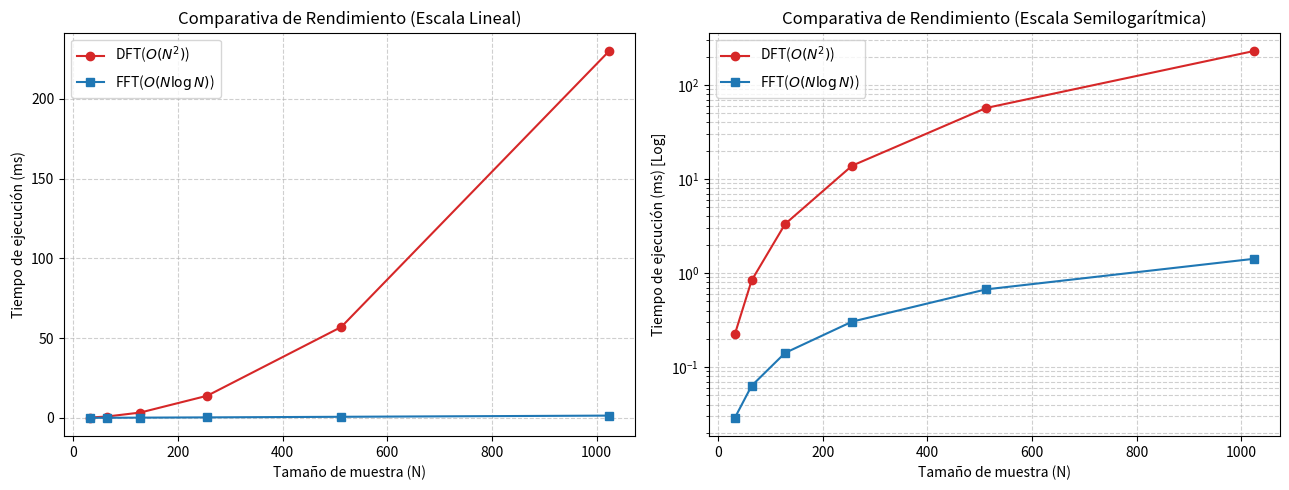
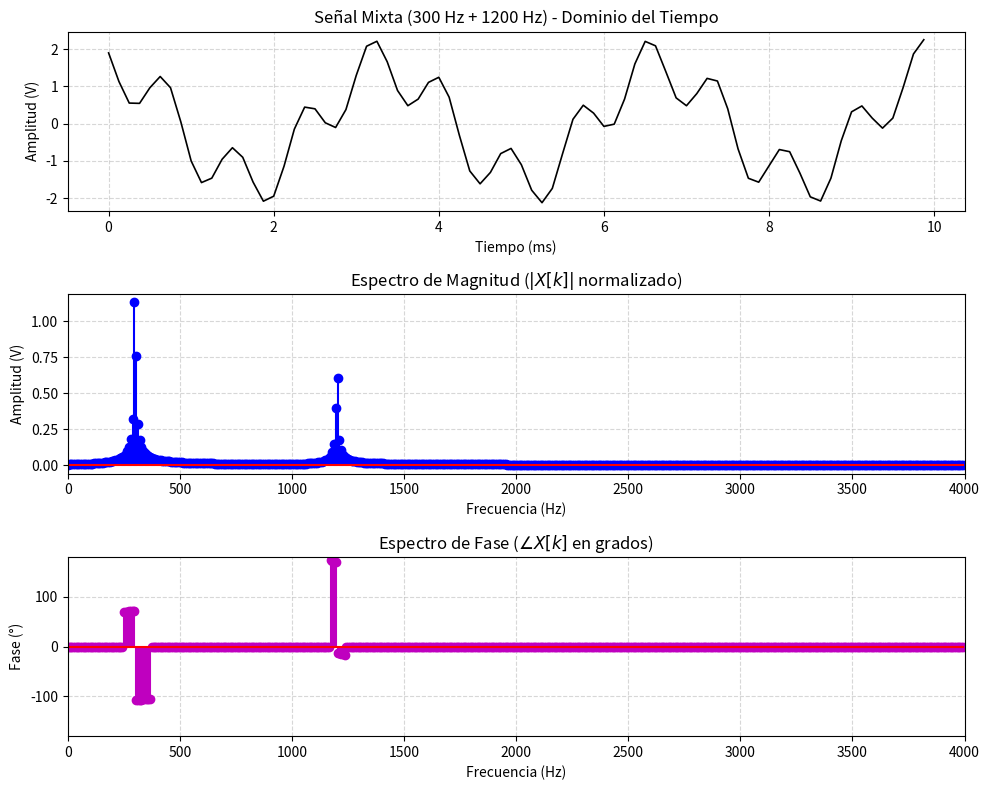
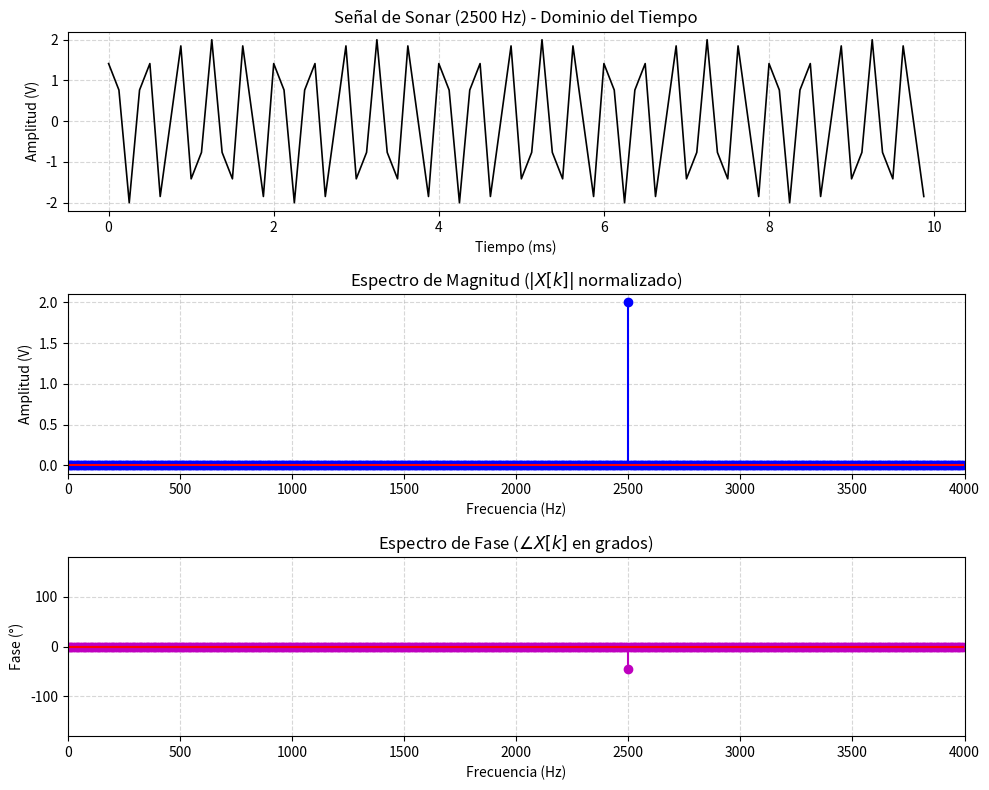

Here is the Python script that generated these plots, in order:
import time
import math
import random
import matplotlib.pyplot as plt

#============================
#IMPLEMENTACIÓN DE DFT Y FFT
#============================
def dft(x):
    """
    Calcula la DFT mediante sumatoria directa con dos bucles for anidados.
    Complejidad computacional: O(N^2)
    """
    N = len(x) #Numero de muestras de la señal
    X = []  #Arreglo para almacenar los resultados de la DFT
    
    for k in range(N): #va probando cada frecuencia k hasta N-1
        suma = 0.0 + 0.0j #variable compleja para acumular la suma de la DFT
        for n in range(N): #recorre todo el audio en el tiempo, muestra por muestra
            angulo = -2.0 * math.pi * k * n / N #argumento de la exponencial de Fourier -2pi*k*n/N
            # Formula de Euler: e^(j*angulo) = cos(angulo) + j*sin(angulo)
            onda_prueba = complex(math.cos(angulo), math.sin(angulo))
            suma += x[n] * onda_prueba #producto punto 
        X.append(suma)#al recorrer todo el tiempo, se guarda el resultado total de esa frecuencia k y pasa a la siguiente.
        
    return X


def fft(x):
    """
    Calcula la FFT mediante el algoritmo Radix-2 de Cooley-Tukey (Divide y Venceras).
    Divide recursivamente las muestras pares e impares.
    Complejidad computacional: O(N log N)
    Requiere que N sea potencia de 2.
    """
    N = len(x)
    # Caso base de la recursion, cuando solo hay una muestra la frecuencia es la misma señal
    if N <= 1:
        return x
    
    #El truco del algoritmo,en vez de procesar N muestras, 
    #se separan en dos listas: una con las muestras pares y otra con las impares,
    #  y se llama recursivamente a la FFT para cada una de ellas.
    pares = fft(x[0::2])
    impares = fft(x[1::2])
    
    # Combinación (Mariposas / Twiddle factors):
    # W_N^k = e^(-j * 2 * pi * k / N)
    primera_mitad = []
    segunda_mitad = []
    for k in range(N // 2): #solo calcula la mitad de las frecuencias, la otra mitad es simétrica
        angulo = -2.0 * math.pi * k / N
        factor_giro = complex(math.cos(angulo), math.sin(angulo)) * impares[k]
        primera_mitad.append(pares[k] + factor_giro) #aca se ven las mariposas de fourier, como las ondas senoidales se invierten a los 180 grados
        segunda_mitad.append(pares[k] - factor_giro) #la segunda mitad del espectro es identica a la primera pero con el signo contrario,
                                                     #por eso solo necesitamos calcular la mitad de las frecuencias,
    return primera_mitad + segunda_mitad


#Prueba de validación de la DFT y FFT a ver si dan el mismo resultado
senal_test = [1.0, 2.0, -1.0, 3.0, 0.5, -2.0, 1.5, -0.5]
X_dft = dft(senal_test) #como podria llamar a esta variable mejor? 
X_fft = fft(senal_test)

#Mide la diferencia maxima punto a punto entre la DFT y la FFT
error_max = max(abs(d - f) for d, f in zip(X_dft, X_fft))
assert error_max < 1e-9, f"Error: La DFT difiere de la FFT por {error_max}"
print(f"[OK] DFT y FFT con éxito (Diferencia maxima = {error_max:.2e}).\n")


# ===================================
# COMPARACION DE TIEMPOS DE EJECUCION 
# ===================================

# Tamaños de prueba, el algoritmo de FFT requiere que N sea potencia de 2
valores_N = [32, 64, 128, 256, 512, 1024]
#listas para guardar los tiempos de ejecución de cada algoritmo
tiempos_dft = [] 
tiempos_fft = []

print(f"{'N':<8}{'Tiempo DFT (ms)':<20}{'Tiempo FFT (ms)':<20}{'Aceleración':<15}")
print("-" * 60)

for N in valores_N:
    #Genera una señal aleatoria de tamaño N con distribución gaussiana (media=0, desviación=1)
    x = [random.gauss(0.0, 1.0) for _ in range(N)]
    
    # 1.Se toma el tiempo de la DFT (O(N^2))
    t0 = time.perf_counter()
    _ = dft(x)
    t_dft = (time.perf_counter() - t0) * 1000.0  # en milisegundos
    tiempos_dft.append(t_dft)
    
    # 2.Se toma el tiempo de la FFT(O(N log N))
    repeticiones = 20 #bucle de 20 repeticiones porque el algoritmo de FFT es muy rápido y necesitamos un tiempo medible.
    t0 = time.perf_counter()
    for _ in range(repeticiones):
        _ = fft(x)
    t_fft = ((time.perf_counter() - t0) / repeticiones) * 1000.0 #asi que se promedia ejecutando 20 veces y dividiendo el tiempo total entre 20.
    tiempos_fft.append(t_fft)
    
    aceleracion = t_dft / t_fft if t_fft > 0 else 0 #factor de Speedup, cuantas veces es mas rapida la fft vs la dft
    print(f"{N:<8}{t_dft:<20.4f}{t_fft:<20.4f}{aceleracion:<15.1f}x")

#Graficas comparativas de rendimiento
fig, (ax1, ax2) = plt.subplots(1, 2, figsize=(13, 5))

# Escala lineal
ax1.plot(valores_N, tiempos_dft, 'o-', color='tab:red', label=r'DFT($O(N^2)$)')
ax1.plot(valores_N, tiempos_fft, 's-', color='tab:blue', label=r'FFT($O(N \log N)$)')
ax1.set_title('Comparativa de Rendimiento (Escala Lineal)')
ax1.set_xlabel('Tamaño de muestra (N)')
ax1.set_ylabel('Tiempo de ejecución (ms)')
ax1.grid(True, linestyle='--', alpha=0.6)
ax1.legend()

# Escala semilogarítmica
ax2.plot(valores_N, tiempos_dft, 'o-', color='tab:red', label=r'DFT($O(N^2)$)')
ax2.plot(valores_N, tiempos_fft, 's-', color='tab:blue', label=r'FFT($O(N \log N)$)')
ax2.set_yscale('log')
ax2.set_title('Comparativa de Rendimiento (Escala Semilogarítmica)')
ax2.set_xlabel('Tamaño de muestra (N)')
ax2.set_ylabel('Tiempo de ejecución (ms) [Log]')
ax2.grid(True, which="both", linestyle='--', alpha=0.6)
ax2.legend()

plt.tight_layout()
plt.savefig('figura_comparativa_tiempos.png', dpi=300)
print("\n[OK] Bloque 2: Gráfica 'figura_comparativa_tiempos.png' guardada.")


# ===========================================
# ANALISIS DE MAGNITUD Y FASE
# ===========================================

fs = 8000.0       # Frecuencia de muestreo (8000 Hz)
N_puntos = 1024   # Numero de muestras
t = [i / fs for i in range(N_puntos)]  # Vector temporal

# Señal 1: Suma de dos tonos puros
# Tono 1: 300 Hz, amplitud 1.5 V, fase 0 rad (0 grados)
# Tono 2: 1200 Hz, amplitud 0.8 V, fase pi/3 rad (60 grados)
x1 = [
    
    1.5 * math.cos(2 * math.pi * 300 * ti) + 
    0.8 * math.cos(2 * math.pi * 1200 * ti + math.pi / 3)
    for ti in t
]

# Señal 2: Tono de sonar/radar (2500 Hz, fase -45 grados)
x2 = [
    2.0 * math.cos(2 * math.pi * 2500 * ti - math.pi / 4)
    for ti in t
]

def graficar_espectro(x, fs, titulo, nombre_archivo):
    """
    Calcula la FFT y grafica la señal temporal, magnitud en Voltios
    y fase en grados hasta la frecuencia de Nyquist (fs/2).
    """
    N = len(x)
    X = fft(x)
    mitad = N // 2
    
    #Se pasa de frecuencia bin a frecuencia en Hz: f[k] = k * (fs / N)
    frecuencias = [k * (fs / N) for k in range(mitad)]
    
    # Magnitud normalizada en Python es directo con abs, sqrt(real^2 + imag^2) 
    magnitud = [abs(X[k]) * (2.0 / N) for k in range(mitad)]
    magnitud[0] = magnitud[0] / 2.0  # El componente DC no se duplica
    
    # Fase en grados usando math.atan2(imaginario, real)
    fase = [math.degrees(math.atan2(X[k].imag, X[k].real)) for k in range(mitad)]
    
    # Enmascara la fase en frecuencias donde no hay señal (elimina el ruido de redondeo)
    umbral_ruido = 0.05 * max(magnitud)
    fase_limpia = [fase[k] if magnitud[k] >= umbral_ruido else 0.0 for k in range(mitad)]
    
    fig, axs = plt.subplots(3, 1, figsize=(10, 8))
    
    # 1. Señal en el tiempo (primeras 80 muestras para visualizar la forma de onda)
    t_ms = [t[i] * 1000.0 for i in range(80)]
    axs[0].plot(t_ms, x[:80], color='black', lw=1.2)
    axs[0].set_title(f'{titulo} - Dominio del Tiempo')
    axs[0].set_xlabel('Tiempo (ms)')
    axs[0].set_ylabel('Amplitud (V)')
    axs[0].grid(True, linestyle='--', alpha=0.5)
    
    # 2. Espectro de Magnitud
    axs[1].stem(frecuencias, magnitud, linefmt='b-', markerfmt='bo', basefmt='r-')
    axs[1].set_title('Espectro de Magnitud ($|X[k]|$ normalizado)')
    axs[1].set_xlabel('Frecuencia (Hz)')
    axs[1].set_ylabel('Amplitud (V)')
    axs[1].set_xlim(0, fs / 2)
    axs[1].grid(True, linestyle='--', alpha=0.5)
    
    # 3. Espectro de Fase
    axs[2].stem(frecuencias, fase_limpia, linefmt='m-', markerfmt='mo', basefmt='r-')
    axs[2].set_title(r'Espectro de Fase ($\angle X[k]$ en grados)')
    axs[2].set_xlabel('Frecuencia (Hz)')
    axs[2].set_ylabel('Fase (°)')
    axs[2].set_xlim(0, fs / 2)
    axs[2].set_ylim(-180, 180)
    axs[2].grid(True, linestyle='--', alpha=0.5)
    
    plt.tight_layout()
    plt.savefig(nombre_archivo, dpi=300)
    print(f"[OK] Bloque 3: Gráfica '{nombre_archivo}' guardada.")

# Generar y exportar las figuras
graficar_espectro(x1, fs, 'Señal Mixta (300 Hz + 1200 Hz)', 'figura_espectro_senal1.png')
graficar_espectro(x2, fs, 'Señal de Sonar (2500 Hz)', 'figura_espectro_senal2.png')

plt.show()
